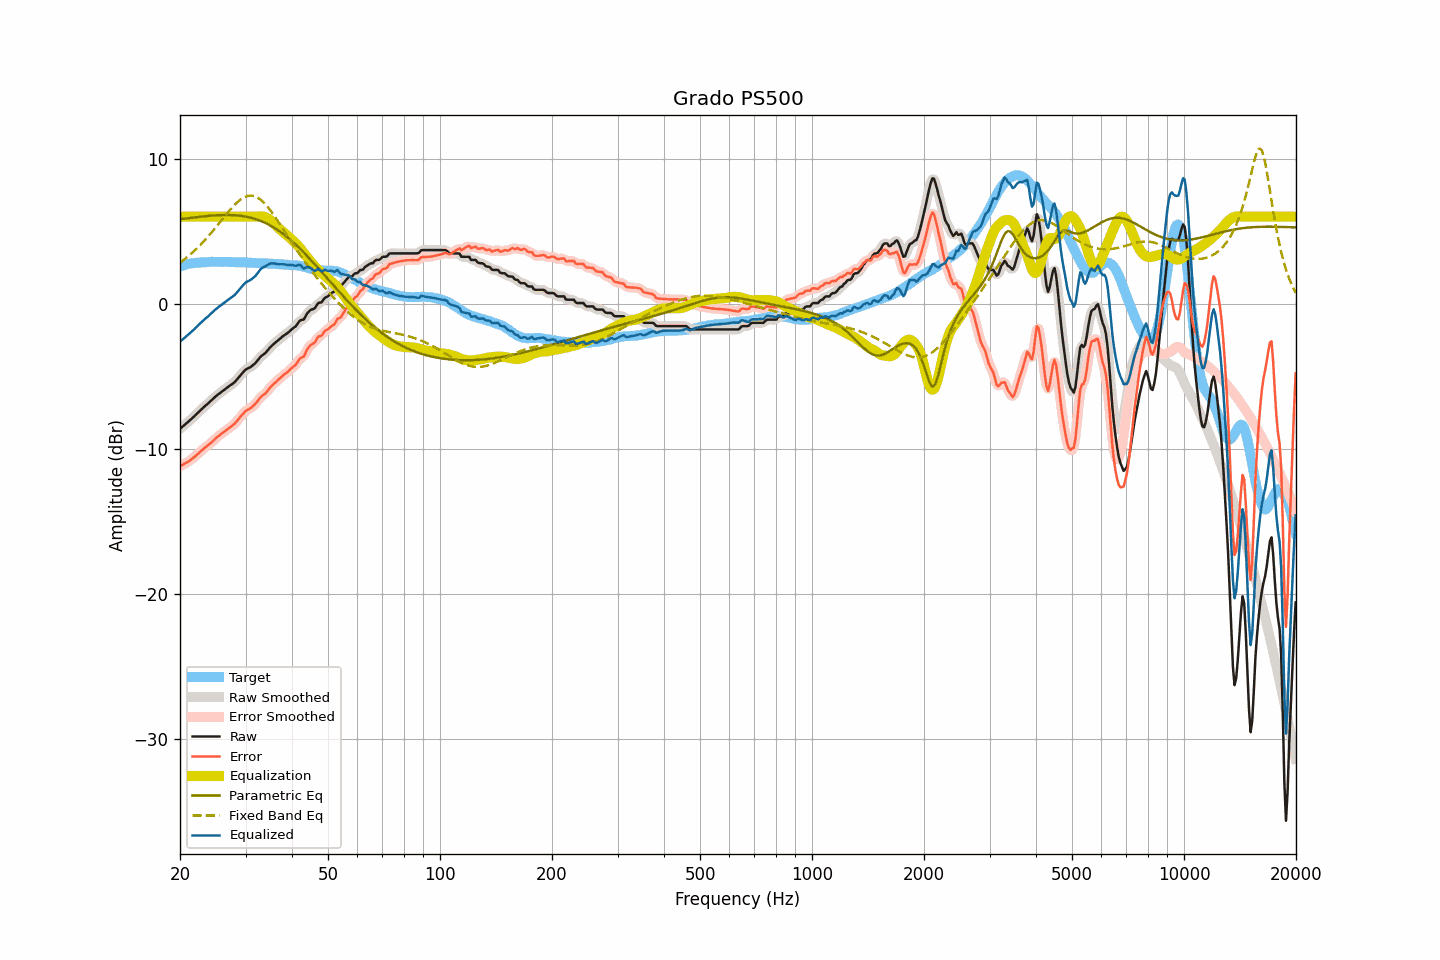

Source data for this figure (header and first rows):
frequency, raw, smoothed, error, error_smoothed, equalization, parametric_eq, fixed_band_eq, equalized_raw, equalized_smoothed, target
20.00, -8.61, -8.61, -11.18, -11.18, 6.00, 5.82, 2.83, -2.61, -2.61, 2.57
20.20, -8.52, -8.52, -11.13, -11.13, 6.00, 5.84, 2.91, -2.52, -2.52, 2.61
20.40, -8.42, -8.42, -11.06, -11.07, 6.00, 5.85, 3.00, -2.42, -2.42, 2.64
20.61, -8.33, -8.33, -11.00, -11.01, 6.00, 5.87, 3.08, -2.33, -2.33, 2.67
20.81, -8.23, -8.23, -10.94, -10.94, 6.00, 5.88, 3.17, -2.23, -2.23, 2.71
21.02, -8.14, -8.14, -10.89, -10.88, 6.00, 5.89, 3.26, -2.14, -2.14, 2.75
21.23, -8.04, -8.04, -10.80, -10.80, 6.00, 5.91, 3.36, -2.04, -2.04, 2.76
21.44, -7.94, -7.94, -10.72, -10.72, 6.00, 5.92, 3.45, -1.94, -1.94, 2.78
21.66, -7.84, -7.84, -10.64, -10.64, 6.00, 5.94, 3.55, -1.84, -1.84, 2.80
21.87, -7.74, -7.74, -10.55, -10.55, 6.00, 5.95, 3.65, -1.74, -1.74, 2.81
22.09, -7.63, -7.63, -10.46, -10.45, 6.00, 5.96, 3.76, -1.63, -1.63, 2.83
22.31, -7.52, -7.52, -10.35, -10.35, 6.00, 5.98, 3.87, -1.52, -1.52, 2.83
22.54, -7.41, -7.41, -10.25, -10.25, 6.00, 5.99, 3.98, -1.41, -1.41, 2.84
22.76, -7.30, -7.30, -10.14, -10.14, 6.00, 6.00, 4.09, -1.30, -1.30, 2.85
22.99, -7.20, -7.20, -10.05, -10.05, 6.00, 6.01, 4.21, -1.20, -1.20, 2.85
23.22, -7.10, -7.10, -9.95, -9.95, 6.00, 6.02, 4.32, -1.10, -1.10, 2.85
23.45, -7.00, -7.00, -9.86, -9.87, 6.00, 6.04, 4.45, -1.00, -1.00, 2.86
23.69, -6.91, -6.91, -9.78, -9.78, 6.00, 6.05, 4.57, -0.91, -0.91, 2.87
23.92, -6.81, -6.81, -9.69, -9.69, 6.00, 6.06, 4.70, -0.81, -0.81, 2.88
24.16, -6.71, -6.71, -9.60, -9.60, 6.00, 6.07, 4.83, -0.71, -0.71, 2.89
24.40, -6.61, -6.61, -9.51, -9.50, 6.00, 6.08, 4.96, -0.61, -0.61, 2.90
24.65, -6.51, -6.50, -9.40, -9.40, 6.00, 6.08, 5.09, -0.51, -0.50, 2.89
24.89, -6.40, -6.40, -9.29, -9.29, 6.00, 6.09, 5.22, -0.40, -0.40, 2.89
25.14, -6.31, -6.31, -9.20, -9.20, 6.00, 6.10, 5.36, -0.31, -0.31, 2.89
25.39, -6.22, -6.22, -9.10, -9.10, 6.00, 6.10, 5.50, -0.22, -0.22, 2.89
25.65, -6.14, -6.14, -9.03, -9.02, 6.00, 6.11, 5.64, -0.14, -0.14, 2.89
25.91, -6.05, -6.05, -8.93, -8.93, 6.00, 6.11, 5.77, -0.05, -0.05, 2.88
26.16, -5.97, -5.97, -8.85, -8.85, 6.00, 6.12, 5.91, 0.03, 0.03, 2.88
26.43, -5.89, -5.89, -8.77, -8.77, 6.00, 6.12, 6.05, 0.11, 0.11, 2.88
26.69, -5.80, -5.80, -8.68, -8.69, 6.00, 6.12, 6.19, 0.20, 0.20, 2.88
26.96, -5.72, -5.72, -8.60, -8.60, 6.00, 6.12, 6.32, 0.28, 0.28, 2.88
27.23, -5.64, -5.64, -8.52, -8.52, 6.00, 6.11, 6.45, 0.36, 0.36, 2.88
27.50, -5.56, -5.56, -8.44, -8.44, 6.00, 6.11, 6.58, 0.44, 0.44, 2.88
27.77, -5.48, -5.48, -8.34, -8.35, 6.00, 6.11, 6.70, 0.52, 0.52, 2.87
28.05, -5.40, -5.39, -8.26, -8.25, 6.00, 6.10, 6.82, 0.60, 0.61, 2.86
28.33, -5.27, -5.27, -8.12, -8.13, 6.00, 6.09, 6.93, 0.73, 0.73, 2.85
28.62, -5.14, -5.14, -8.00, -8.00, 6.00, 6.08, 7.03, 0.86, 0.86, 2.86
28.90, -5.00, -5.01, -7.86, -7.86, 6.00, 6.07, 7.12, 1.00, 0.99, 2.86
29.19, -4.88, -4.87, -7.73, -7.73, 6.00, 6.06, 7.21, 1.12, 1.13, 2.85
29.48, -4.75, -4.74, -7.61, -7.60, 6.00, 6.04, 7.28, 1.25, 1.26, 2.86
29.78, -4.62, -4.63, -7.48, -7.48, 6.00, 6.02, 7.34, 1.38, 1.37, 2.86
30.08, -4.52, -4.53, -7.37, -7.38, 6.00, 6.00, 7.39, 1.48, 1.47, 2.85
30.38, -4.46, -4.46, -7.30, -7.31, 6.00, 5.98, 7.42, 1.54, 1.54, 2.84
30.68, -4.41, -4.40, -7.25, -7.24, 6.00, 5.96, 7.44, 1.59, 1.60, 2.84
30.99, -4.35, -4.34, -7.18, -7.17, 6.00, 5.93, 7.45, 1.65, 1.66, 2.83
31.30, -4.26, -4.27, -7.09, -7.09, 6.00, 5.90, 7.44, 1.74, 1.73, 2.83
31.61, -4.17, -4.17, -6.99, -6.99, 6.00, 5.87, 7.42, 1.83, 1.83, 2.82
31.93, -4.07, -4.06, -6.88, -6.87, 6.00, 5.84, 7.38, 1.93, 1.94, 2.81
32.24, -3.94, -3.93, -6.74, -6.74, 6.01, 5.80, 7.33, 2.07, 2.07, 2.80
32.57, -3.80, -3.80, -6.60, -6.59, 6.02, 5.76, 7.26, 2.22, 2.22, 2.80
32.89, -3.66, -3.67, -6.45, -6.46, 6.02, 5.72, 7.18, 2.37, 2.35, 2.79
33.22, -3.56, -3.57, -6.35, -6.36, 6.02, 5.67, 7.08, 2.46, 2.46, 2.79
33.55, -3.48, -3.48, -6.27, -6.27, 6.01, 5.62, 6.98, 2.53, 2.53, 2.79
33.89, -3.40, -3.39, -6.18, -6.17, 5.97, 5.57, 6.87, 2.57, 2.59, 2.78
34.23, -3.28, -3.28, -6.06, -6.05, 5.93, 5.52, 6.74, 2.65, 2.65, 2.78
34.57, -3.15, -3.15, -5.92, -5.92, 5.86, 5.46, 6.61, 2.71, 2.71, 2.77
34.92, -3.01, -3.02, -5.78, -5.79, 5.78, 5.40, 6.47, 2.77, 2.76, 2.77
35.27, -2.90, -2.90, -5.66, -5.66, 5.69, 5.34, 6.32, 2.79, 2.79, 2.76
35.62, -2.80, -2.80, -5.55, -5.55, 5.58, 5.28, 6.16, 2.78, 2.79, 2.75
35.97, -2.70, -2.70, -5.44, -5.45, 5.47, 5.21, 6.00, 2.77, 2.77, 2.74
... 635 more rows
